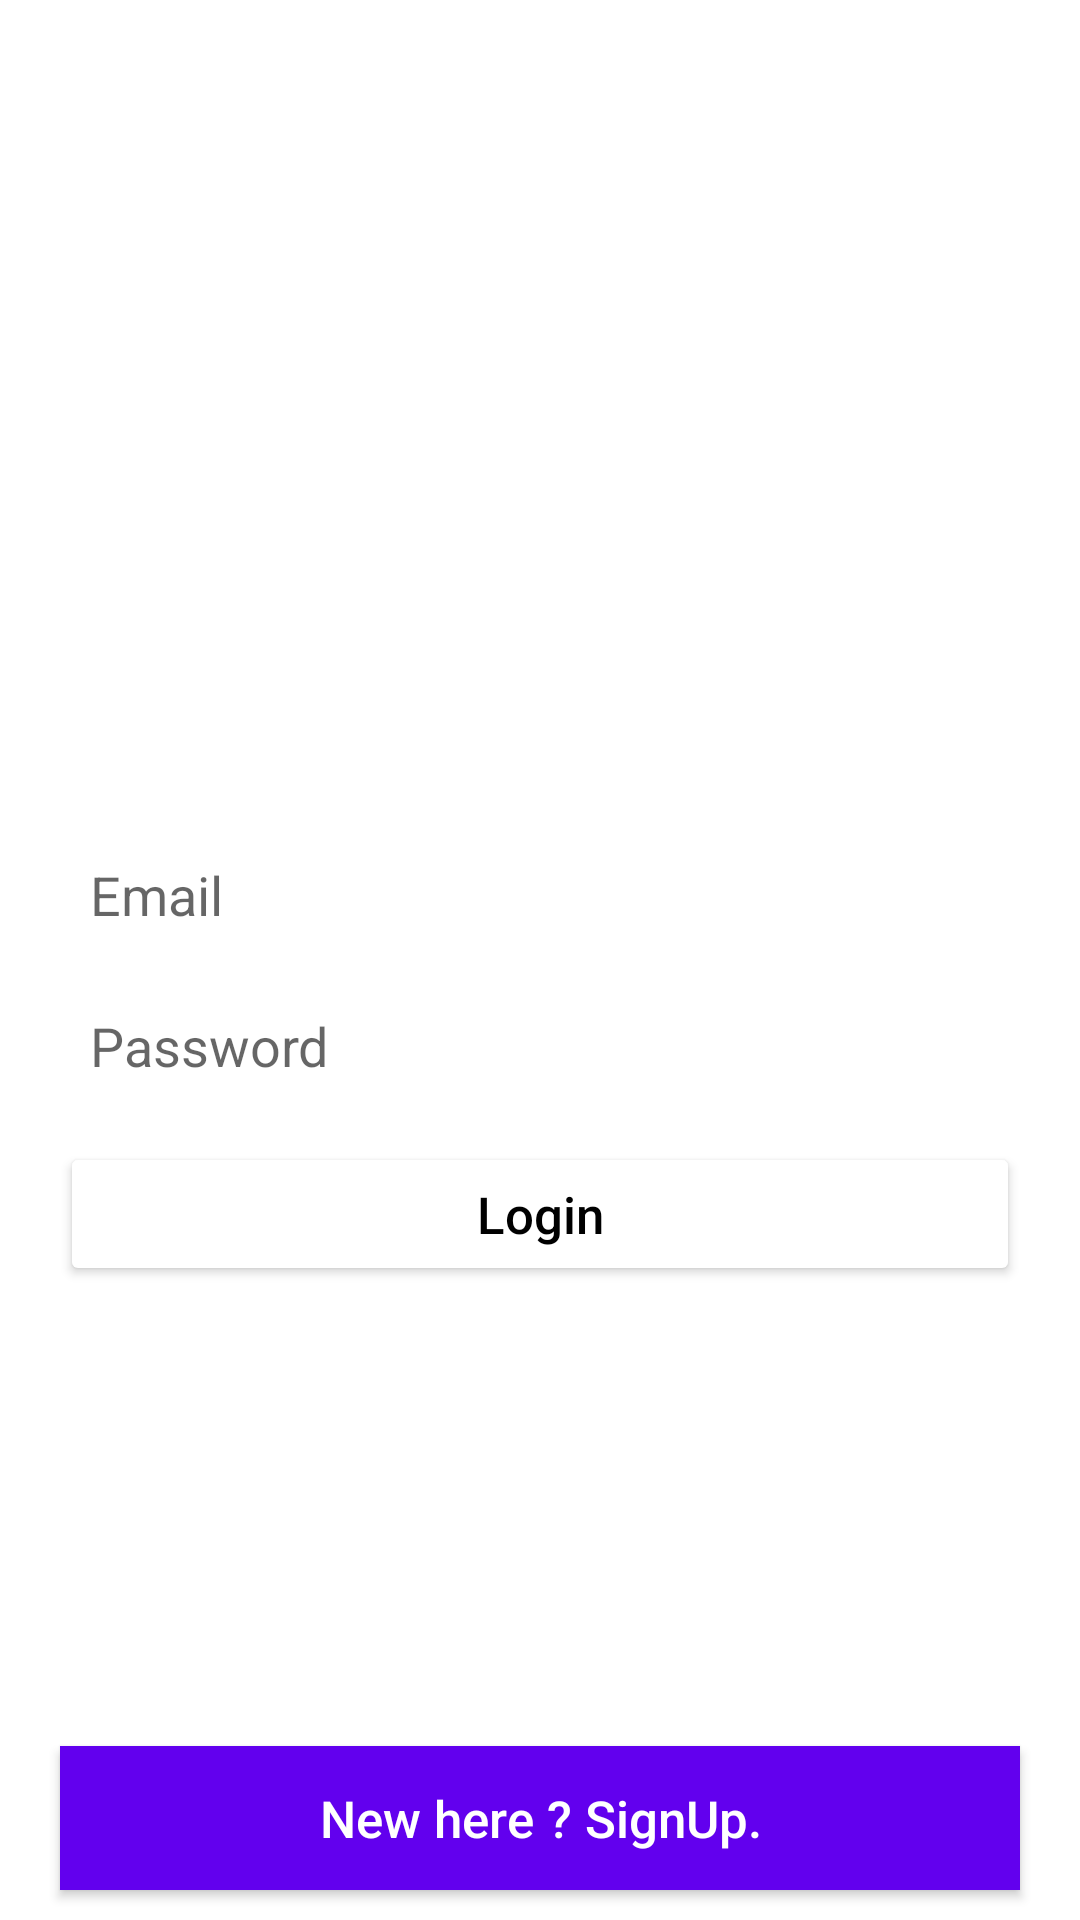

Here is an Android app screen rendered from its layout file. Give the layout XML and the strings, colors and styles it references.
<!-- AndroidManifest.xml: application theme Theme.Showcasetrial -->
<!-- res/layout/activity_sign_in.xml -->
<?xml version="1.0" encoding="utf-8"?>
<RelativeLayout xmlns:android="http://schemas.android.com/apk/res/android"
    xmlns:app="http://schemas.android.com/apk/res-auto"
    xmlns:tools="http://schemas.android.com/tools"
    android:layout_width="match_parent"
    android:layout_height="match_parent"
    tools:context=".SignInActivity">

    <ImageView
        android:id="@+id/logo"
        android:layout_width="160dp"
        android:layout_height="90dp"
        android:layout_centerHorizontal="true"
        android:layout_marginTop="180dp"
        android:src="@drawable/showcaselogo"
          />

    <EditText
        android:id="@+id/email_login"
        android:layout_width="match_parent"
        android:layout_height="wrap_content"
        android:layout_below="@id/logo"
        android:layout_marginLeft="20dp"
        android:layout_marginTop="6dp"
        android:layout_marginRight="20dp"
        android:background="@drawable/inputs_background"
        android:hint="Email"
        android:inputType="textEmailAddress"
        android:padding="10dp" />

    <EditText
        android:id="@+id/password_login"
        android:layout_width="match_parent"
        android:layout_height="wrap_content"
        android:layout_below="@id/email_login"
        android:layout_marginLeft="20dp"
        android:layout_marginTop="6dp"
        android:layout_marginRight="20dp"
        android:background="@drawable/inputs_background"
        android:hint="Password"
        android:inputType="textPassword"
        android:padding="10dp" />

    <Button
        android:id="@+id/login_btn"
        android:layout_width="match_parent"
        android:layout_height="wrap_content"
        android:layout_below="@id/password_login"
        android:layout_marginLeft="20dp"
        android:layout_marginTop="10dp"
        android:layout_marginRight="20dp"
        android:backgroundTint="@color/white"
        android:text="Login"
        android:textAllCaps="false"
        android:textColor="@color/black"
        android:textSize="17dp" />
    <Button
        android:id="@+id/signup_link_btn"
        android:layout_width="match_parent"
        android:layout_height="wrap_content"

        android:layout_alignParentBottom="true"
        android:layout_marginLeft="20dp"
        android:layout_marginRight="20dp"
        android:layout_marginTop="6dp"
        android:layout_marginBottom="10dp"
        android:background="@color/colorPrimary"
        android:text="New here ? SignUp."
        android:textColor="@color/white"
        android:textAllCaps="false"
        android:textSize="17dp"
        />
</RelativeLayout>
<!-- resources referenced by this layout -->
<resources>
  <style name="Theme.Showcasetrial" parent="Theme.MaterialComponents.Light.NoActionBar">
          
          <item name="colorPrimary">@color/purple_500</item>
          <item name="colorPrimaryVariant">@color/purple_700</item>
          <item name="colorOnPrimary">@color/white</item>
          
          <item name="colorSecondary">@color/teal_200</item>
          <item name="colorSecondaryVariant">@color/teal_700</item>
          <item name="colorOnSecondary">@color/black</item>
          
          <item name="android:statusBarColor" tools:targetApi="l">@color/white</item>
          
      </style>
  <!-- not gathered from this repository: default colours our renderer supplied (Android Studio template values) -->
  <color name="purple_500">#FF6200EE</color>
  <color name="purple_700">#FF3700B3</color>
  <color name="teal_200">#FF03DAC5</color>
  <color name="teal_700">#FF018786</color>
  <color name="black">#FF000000</color>
  <color name="white">#FFFFFFFF</color>
  <color name="colorPrimary">#FF6200EE</color>
</resources>
